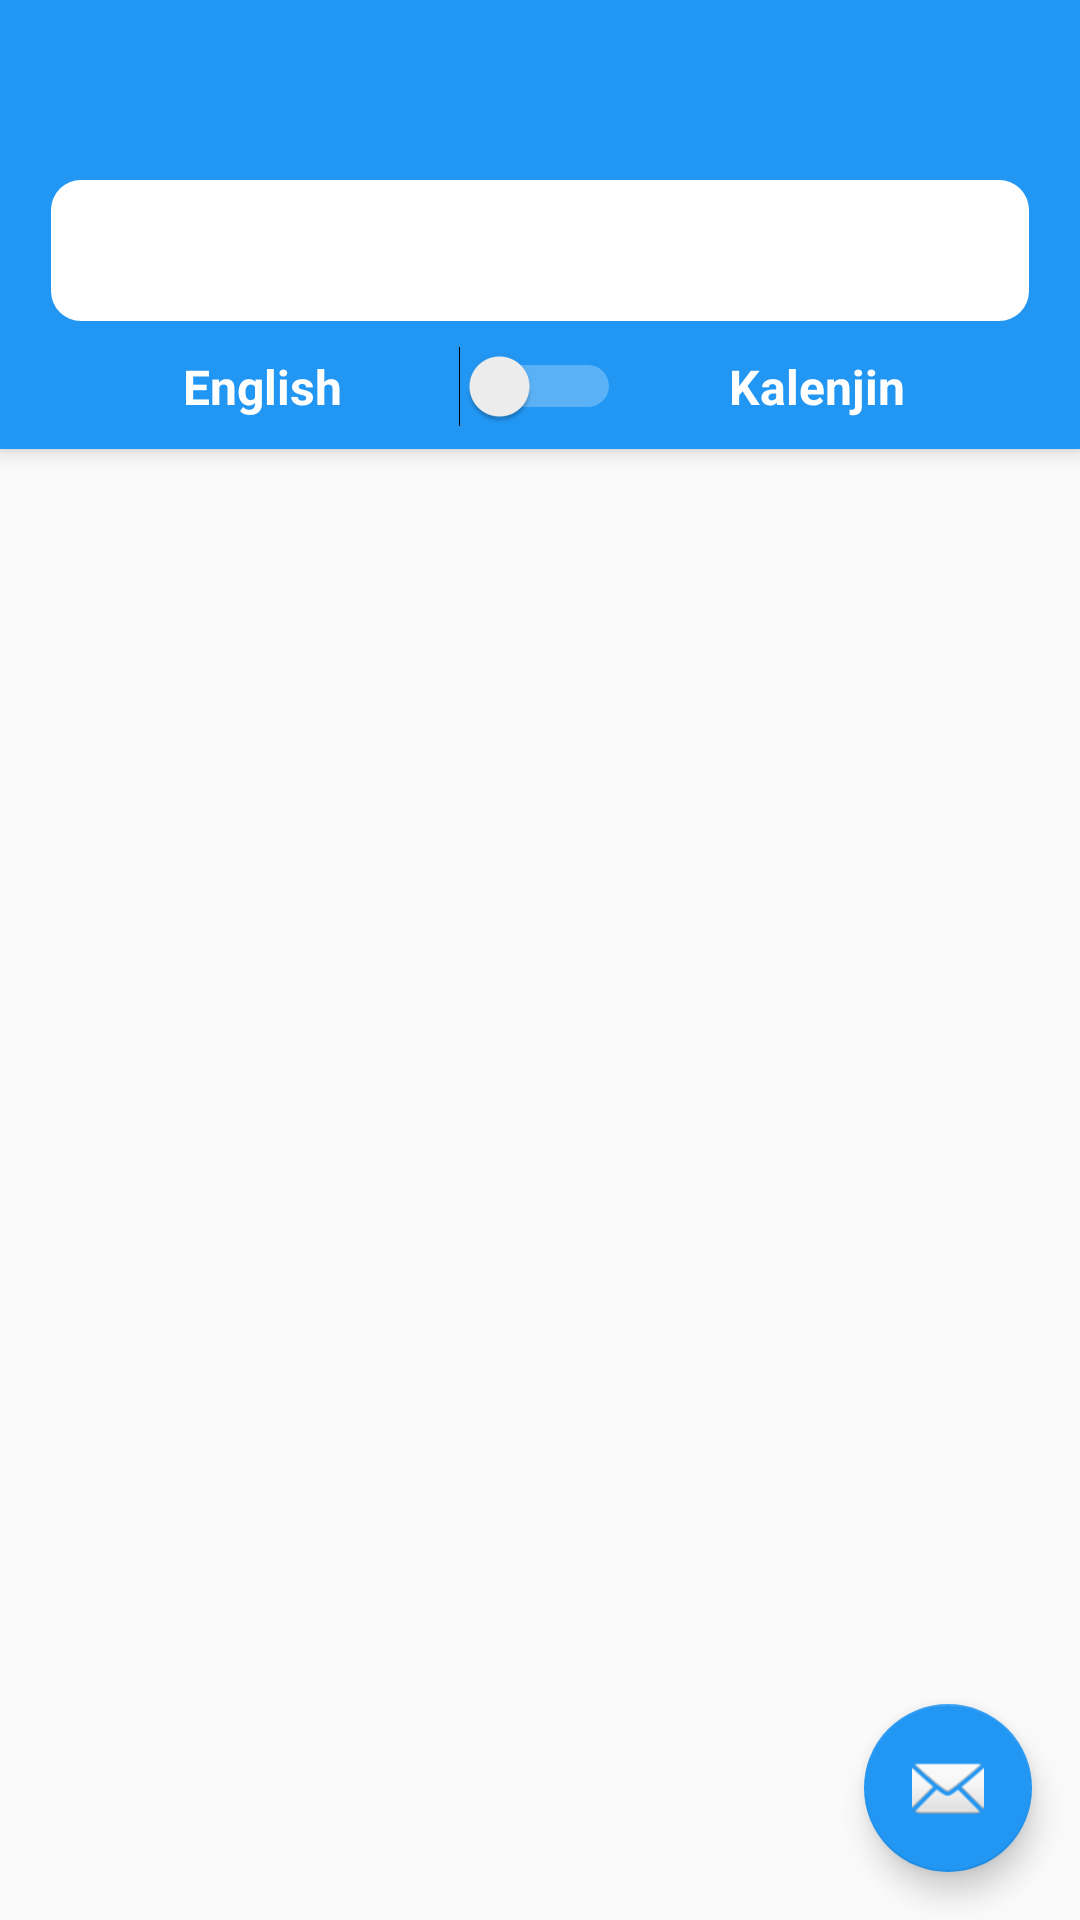

This screen was rendered from an Android layout file. Write that file and the resources it references.
<!-- AndroidManifest.xml: application theme AppTheme -->
<!-- res/layout/app_bar_main.xml -->
<?xml version="1.0" encoding="utf-8"?>
<android.support.design.widget.CoordinatorLayout xmlns:android="http://schemas.android.com/apk/res/android"
    xmlns:app="http://schemas.android.com/apk/res-auto"
    xmlns:tools="http://schemas.android.com/tools"
    android:layout_width="match_parent"

    android:layout_height="match_parent"

    tools:context="com.erickogi14gmail.kale.MainActivity">

    <android.support.design.widget.AppBarLayout


        android:layout_width="match_parent"
        android:layout_height="wrap_content"
        android:theme="@style/AppTheme.AppBarOverlay">
        
        <android.support.v7.widget.Toolbar

            android:id="@+id/toolbar"

            android:layout_width="match_parent"
            android:layout_height="wrap_content"
            app:layout_scrollFlags="exitUntilCollapsed"

            app:popupTheme="@style/AppTheme.PopupOverlay" >

        </android.support.v7.widget.Toolbar>

        <RelativeLayout
            android:id="@+id/relative_layout_search"

            android:paddingEnd="16dp"
            android:paddingStart="16dp"





            android:layout_width="match_parent"
        android:layout_height="wrap_content">
        <SearchView
           android:queryHint="Search"

            android:background="@drawable/rounded_border_transaparent"

            android:searchIcon="@drawable/ic_search_black_24dp"

            android:id="@+id/search_bar"

            android:layout_width="match_parent"
            android:layout_height="wrap_content">

        </SearchView>
            <LinearLayout
                android:id="@+id/layout_switch"
                android:padding="6dp"
                android:layout_below="@+id/search_bar"
                android:layout_centerHorizontal="true"
                android:orientation="horizontal"
                android:layout_width="match_parent"
                android:layout_height="wrap_content">
                <TextView
                    android:id="@+id/txt_eng"
                    android:textColor="@android:color/white"
                    android:padding="4dp"
                    android:textAlignment="center"
                    android:textStyle="bold"
                    android:textSize="16sp"
                    android:text="@string/english"
                    android:layout_weight="1"
                    android:layout_width="0dp"
                    android:layout_height="wrap_content" />
                <Switch
                   android:id="@+id/btn_switch"
                    android:layout_gravity="center"
                    android:layout_width="wrap_content"
                    android:layout_height="wrap_content" />
                <TextView
                    android:id="@+id/txt_kale"
                    android:textColor="@android:color/white"
                    android:padding="4dp"
                    android:textAlignment="center"
                    android:textStyle="bold"
                    android:textSize="16sp"
                    android:text="@string/kalenjin"
                    android:layout_weight="1"
                    android:layout_width="0dp"
                    android:layout_height="wrap_content" />
            </LinearLayout>

        </RelativeLayout>
    </android.support.design.widget.AppBarLayout>

    <include layout="@layout/content_main" />

    <android.support.design.widget.FloatingActionButton
        android:id="@+id/fab"
        android:layout_width="wrap_content"
        android:layout_height="wrap_content"
        android:layout_gravity="bottom|end"
        android:layout_margin="@dimen/fab_margin"
        app:srcCompat="@android:drawable/ic_dialog_email" />

</android.support.design.widget.CoordinatorLayout>
<!-- res/layout/content_main.xml (included above) -->
<?xml version="1.0" encoding="utf-8"?>
<RelativeLayout xmlns:android="http://schemas.android.com/apk/res/android"
    xmlns:app="http://schemas.android.com/apk/res-auto"
    xmlns:tools="http://schemas.android.com/tools"
    android:layout_width="match_parent"
    android:layout_height="match_parent"
    app:layout_behavior="@string/appbar_scrolling_view_behavior"
    tools:context="com.erickogi14gmail.kale.MainActivity"
    tools:showIn="@layout/app_bar_main">

    <FrameLayout
        android:id="@+id/frame_layout"

        android:layout_width="match_parent"
        android:layout_height="match_parent">

    </FrameLayout>

</RelativeLayout>
<!-- resources referenced by this layout -->
<resources>
  <dimen name="fab_margin">16dp</dimen>
  <!-- drawable rounded_border_transaparent (drawable) -->
  <?xml version="1.0" encoding="utf-8"?>
  <layer-list xmlns:android="http://schemas.android.com/apk/res/android">
      <item android:top="3dp">
          <shape
  
              android:shape="rectangle">
  
              <stroke
                  android:width="2dp"
                  android:color="@android:color/transparent" />
              <solid android:color="@android:color/white" />
  
              <corners android:radius="10dp" />
              <padding
                  android:bottom="2dp"
                  android:left="2dp"
                  android:right="2dp"
                  android:top="2dp">
  
              </padding>
  
          </shape>
      </item>
  </layer-list>
  <string name="english">English</string>
  <string name="kalenjin">Kalenjin</string>
  <style name="AppTheme.AppBarOverlay" parent="ThemeOverlay.AppCompat.Dark.ActionBar" />
  <style name="AppTheme.PopupOverlay" parent="ThemeOverlay.AppCompat.Light" />
  <style name="AppTheme" parent="Theme.AppCompat.Light.DarkActionBar">
          
          <item name="colorPrimary">@color/colorPrimary</item>
          <item name="colorPrimaryDark">@color/colorPrimaryDark</item>
          <item name="colorAccent">@color/colorAccent</item>
          <item name="android:editTextColor">@color/colorPrimary</item>
          <item name="android:textColorHint">@android:color/black</item>
      </style>
  <color name="colorPrimary">#2196F3</color>
  <color name="colorPrimaryDark">#1976D2</color>
  <color name="colorAccent">#2196F3</color>
</resources>
